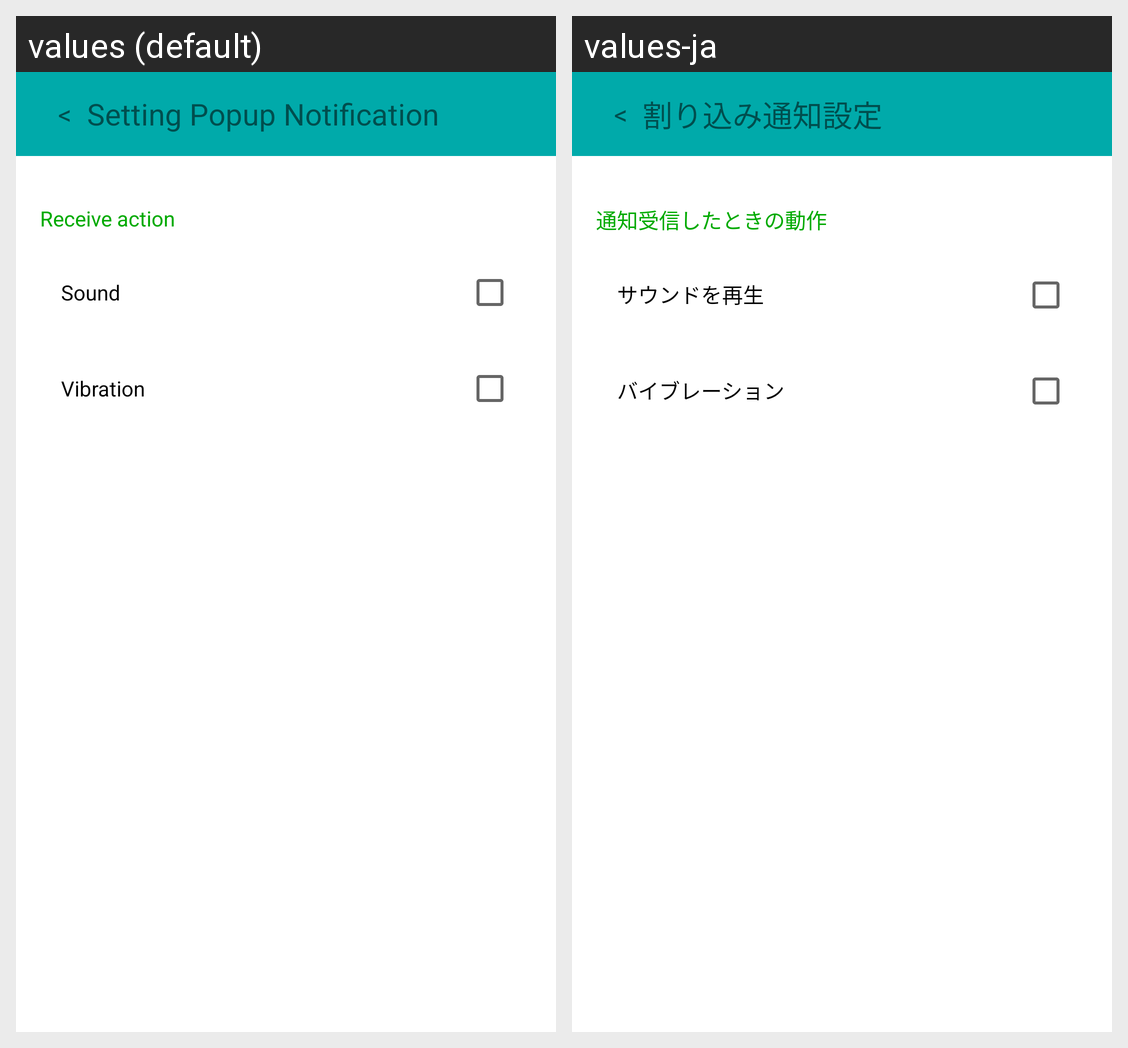

Strings drawn on this Android screen and how each of the app's shown locales translates them:
Android screen res/layout/com_smart_bdash_mobile_popup_notification_settings.xml rendered under 2 locales, left to right: values (default), values-ja. Device: Nexus 5 (rendered at 1080×1920; each locale shown at half size, 540×960, under a caption strip naming it); theme Theme.MaterialComponents.DayNight.NoActionBar.
Strings drawn on this screen, with the default value and each locale's value (text and hints the layout hard-codes, and strings that could not be matched under every locale, appear in the picture but are not listed):

com_smart_bdash_mobile_notification_popup_settings_title
  values: Setting Popup Notification
  values-ja: 割り込み通知設定

com_smart_bdash_mobile_notification_h1_02
  values: Receive action
  values-ja: 通知受信したときの動作

com_smart_bdash_mobile_notification_sound
  values: Sound
  values-ja: サウンドを再生

com_smart_bdash_mobile_notification_vib
  values: Vibration
  values-ja: バイブレーション
